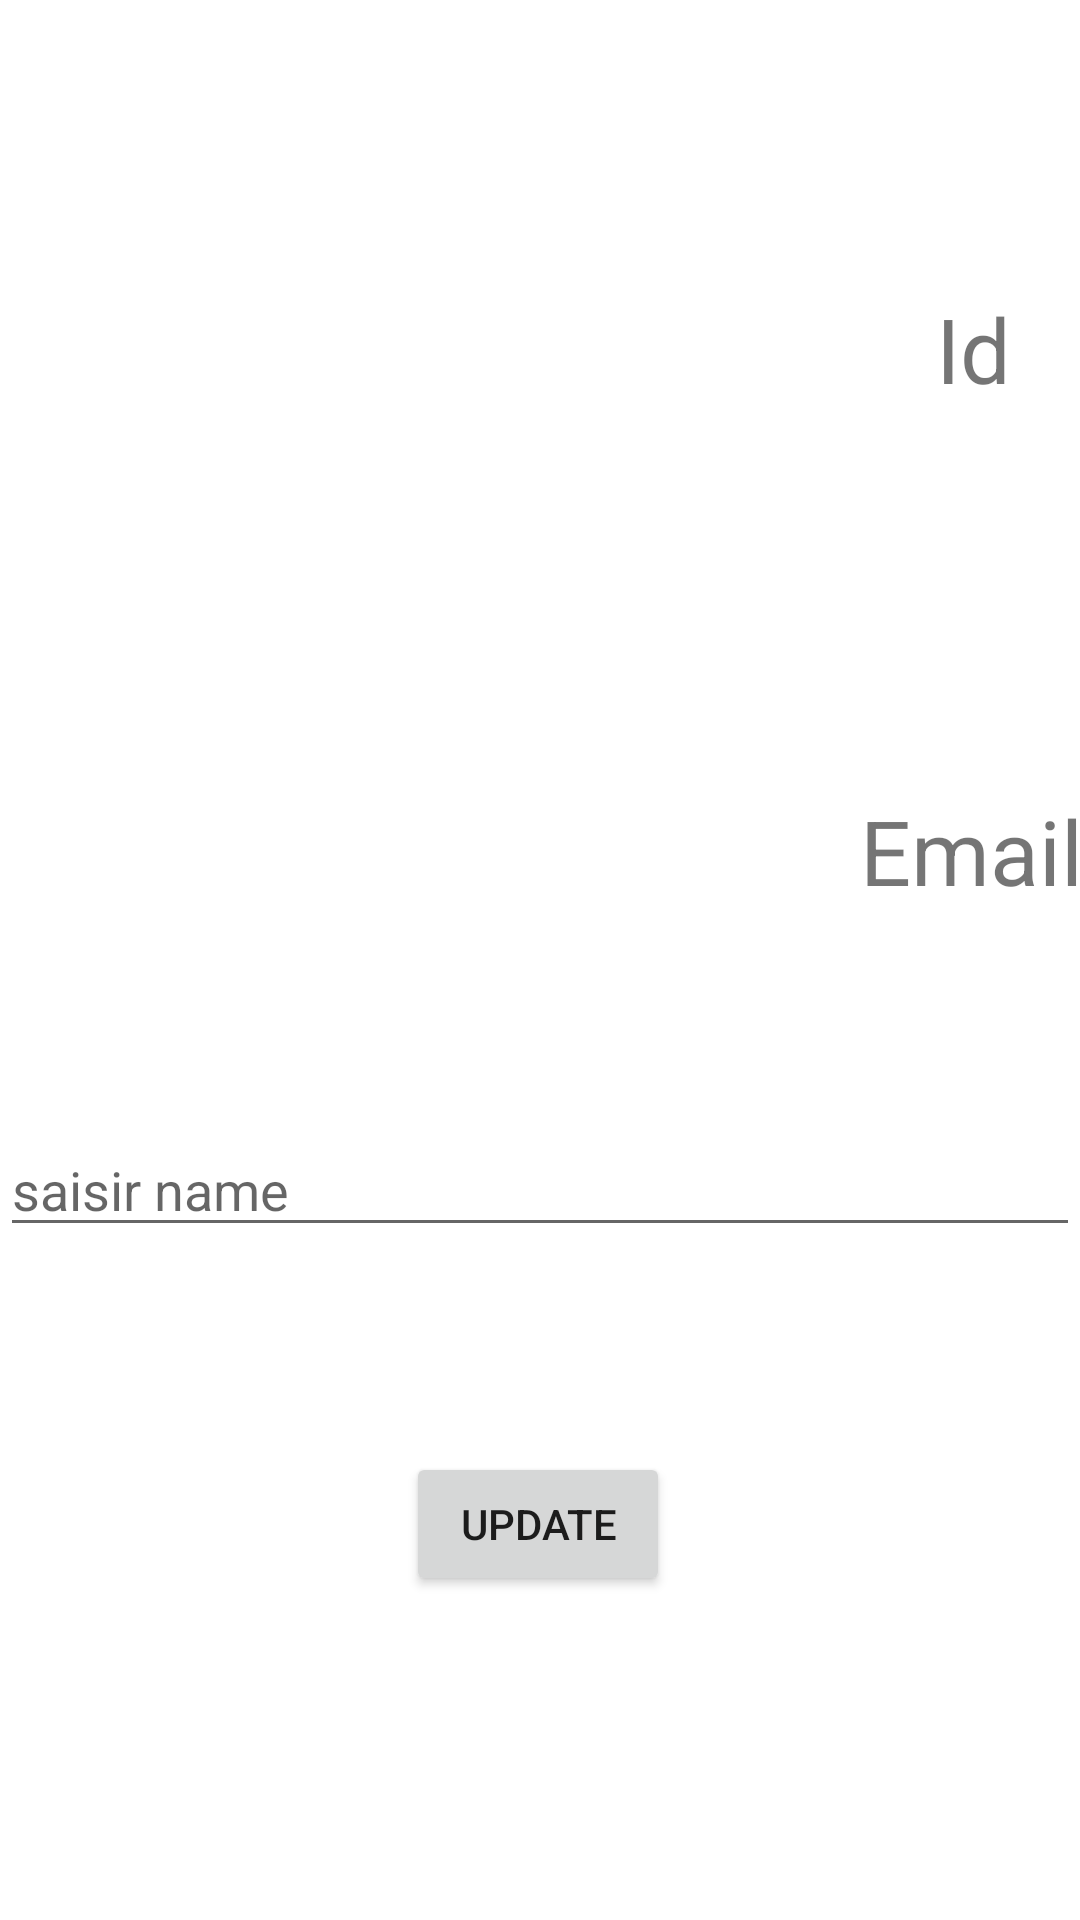

Android layout source for this screen:
<!-- AndroidManifest.xml: application theme Theme.MyApplication -->
<!-- res/layout/activity_profil.xml -->
<?xml version="1.0" encoding="utf-8"?>
<androidx.constraintlayout.widget.ConstraintLayout xmlns:android="http://schemas.android.com/apk/res/android"
    xmlns:app="http://schemas.android.com/apk/res-auto"
    xmlns:tools="http://schemas.android.com/tools"
    android:layout_width="match_parent"
    android:layout_height="match_parent"
    tools:context=".ProfilActivity">

    <TextView
        android:id="@+id/textView"
        android:layout_width="wrap_content"
        android:layout_height="wrap_content"
        android:layout_marginTop="96dp"
        android:text="Id"
        android:textSize="30dp"
        app:layout_constraintEnd_toEndOf="parent"
        app:layout_constraintStart_toEndOf="@+id/id"
        app:layout_constraintTop_toTopOf="parent" />

    <TextView
        android:id="@+id/id"
        android:layout_width="wrap_content"
        android:layout_height="wrap_content"
        android:layout_marginStart="52dp"
        android:layout_marginTop="108dp"
        android:ems="10"
        android:text=""
        android:textAlignment="center"
        android:textSize="20dp"
        app:layout_constraintStart_toStartOf="parent"
        app:layout_constraintTop_toTopOf="parent" />

    <TextView
        android:id="@+id/email"
        android:layout_width="wrap_content"
        android:layout_height="wrap_content"
        android:layout_marginStart="52dp"
        android:layout_marginTop="144dp"
        android:ems="10"
        android:text=""
        android:textAlignment="center"
        android:textSize="20dp"
        app:layout_constraintStart_toStartOf="parent"
        app:layout_constraintTop_toBottomOf="@+id/id" />

    <TextView
        android:id="@+id/textView2"
        android:layout_width="wrap_content"
        android:layout_height="wrap_content"
        android:layout_marginTop="124dp"
        android:text="Email"
        android:textAlignment="center"
        android:textSize="30dp"
        app:layout_constraintBottom_toTopOf="@+id/name"
        app:layout_constraintEnd_toEndOf="parent"
        app:layout_constraintHorizontal_bias="0.742"
        app:layout_constraintStart_toEndOf="@+id/email"
        app:layout_constraintTop_toBottomOf="@+id/textView"
        app:layout_constraintVertical_bias="0.042" />

    <EditText
        android:id="@+id/name"
        android:layout_width="match_parent"
        android:layout_height="wrap_content"
        android:hint="saisir name"
        app:layout_constraintBottom_toTopOf="@+id/update"
        app:layout_constraintTop_toBottomOf="@+id/email" />

    <Button
        android:id="@+id/update"
        android:layout_width="wrap_content"
        android:layout_height="wrap_content"
        android:layout_marginBottom="108dp"
        android:text="Update"
        app:layout_constraintBottom_toBottomOf="parent"
        app:layout_constraintEnd_toEndOf="parent"
        app:layout_constraintHorizontal_bias="0.498"
        app:layout_constraintStart_toStartOf="parent" />
</androidx.constraintlayout.widget.ConstraintLayout>
<!-- resources referenced by this layout -->
<resources>
  <style name="Theme.MyApplication" parent="Base.Theme.MyApplication" />
  <style name="Base.Theme.MyApplication" parent="Theme.MaterialComponents.DayNight.NoActionBar">
      
      <item name="colorPrimary">@color/lavender</item>
      <item name="colorPrimaryVariant">@color/lavender</item>
      <item name="colorOnPrimary">@color/white</item>
      
      
         <item name="colorOnSecondary">@color/black</item>
         
      <item name="android:statusBarColor">?attr/colorPrimaryVariant</item>
      
  </style>
  <color name="lavender">#8692f7</color>
  <color name="white">#FFFFFFFF</color>
  <color name="black">#FF000000</color>
</resources>
